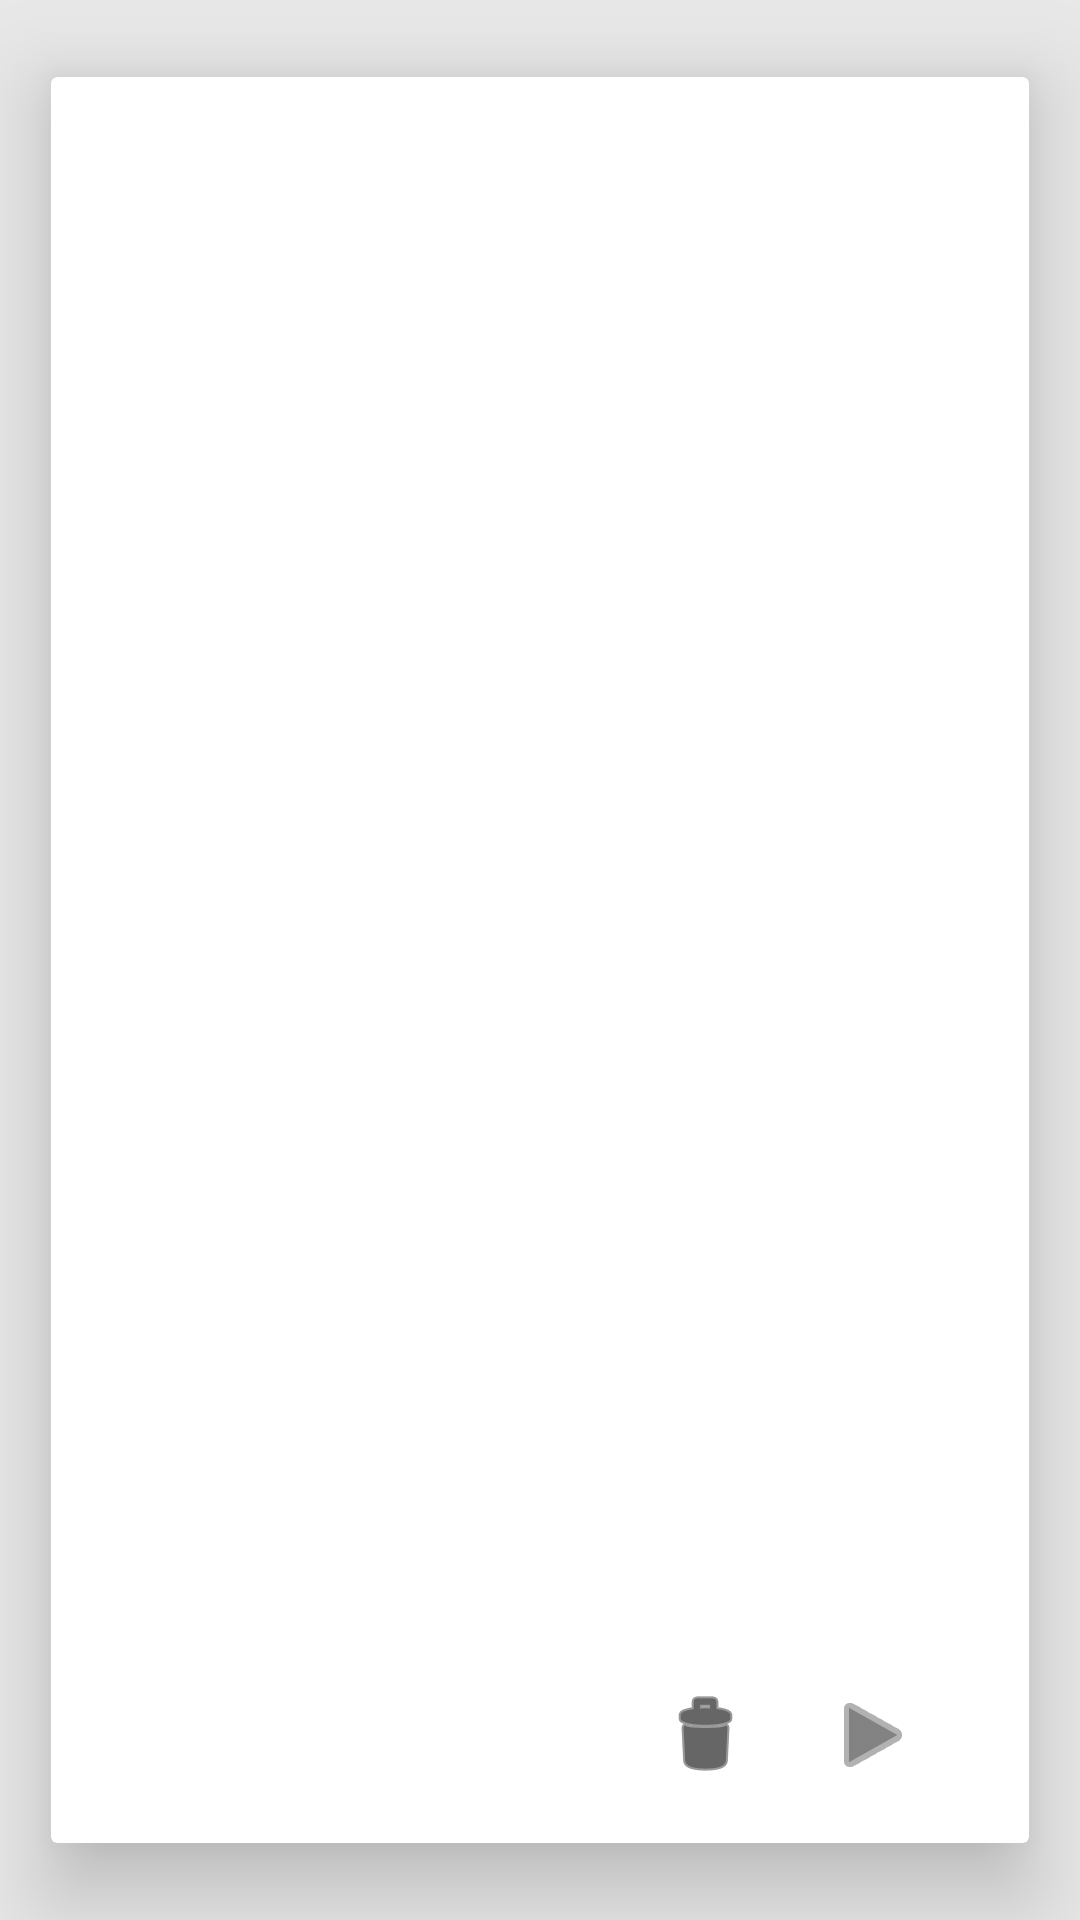

Write the Android layout XML for this screen, with the resource values it uses.
<!-- AndroidManifest.xml: application theme AppTheme -->
<!-- res/layout/set_mem_flash.xml -->
<?xml version="1.0" encoding="utf-8"?>
<android.support.v7.widget.CardView
    xmlns:android="http://schemas.android.com/apk/res/android"
    xmlns:card_view="http://schemas.android.com/apk/res-auto"
    xmlns:app="http://schemas.android.com/apk/res-auto"
    android:id="@+id/card_view"
    android:layout_width="match_parent"
    android:layout_height="250dp"
    android:layout_gravity="bottom"
    card_view:cardElevation="17dp"
    card_view:cardUseCompatPadding="true"
    card_view:cardCornerRadius="2dp"
    card_view:cardPreventCornerOverlap="false"
    android:clickable="true">

    <RelativeLayout
        android:layout_width="match_parent"
        android:layout_height="wrap_content"
        android:padding="16dp">

        <TextView
            android:id="@+id/item_name"
            android:layout_width="wrap_content"
            android:layout_height="wrap_content"
            android:layout_marginLeft="10dp"
            android:layout_marginRight="10dp"
            android:layout_marginTop="10dp"
            android:textColor="@color/negro"
            android:textSize="30sp"
            android:textStyle="bold" />

        <TextView
            android:id="@+id/item_desc"
            android:layout_width="wrap_content"
            android:layout_height="wrap_content"
            android:layout_below="@+id/item_title"
            android:layout_marginLeft="10dp"
            android:layout_marginRight="10dp"
            android:layout_marginTop="80dp"
            android:textColor="@color/transparente_negro"
            android:textSize="20sp"
            android:textStyle="italic" />

        <RelativeLayout
            android:layout_width="match_parent"
            android:layout_height="wrap_content"
            android:layout_alignParentBottom="true">


            <ImageButton
                android:id="@+id/play_button"
                style="?android:attr/borderlessButtonStyle"
                android:layout_width="40dp"
                android:layout_height="40dp"
                android:layout_marginRight="16dp"
                android:layout_alignParentRight="true"
                android:onClick="onClickBotonPlay"
                android:tint="@color/gray"
                app:srcCompat="@android:drawable/ic_media_play" />

            <ImageButton
                android:id="@+id/erase_button"
                style="?android:attr/borderlessButtonStyle"
                android:layout_width="40dp"
                android:layout_height="40dp"
                android:layout_marginRight="16dp"
                android:layout_toLeftOf="@+id/play_button"
                android:onClick="onClickBotonErase"
                android:tint="@color/negro"
                app:srcCompat="@android:drawable/ic_menu_delete"
                android:visibility="visible"/>





            <ImageButton
                android:id="@+id/edit_button"
                style="?android:attr/borderlessButtonStyle"
                android:layout_width="40dp"
                android:layout_height="40dp"
                android:layout_toLeftOf="@+id/erase_button"
                android:layout_marginRight="10dp"
                android:onClick="onClickBotonEdit"
                android:tint="@color/negro"
                app:srcCompat="@android:drawable/ic_menu_edit"
                android:visibility="invisible"/>


        </RelativeLayout>


    </RelativeLayout>
</android.support.v7.widget.CardView>
<!-- resources referenced by this layout -->
<resources>
  <color name="gray">#c25b5b5b</color>
  <color name="negro">#000000</color>
  <color name="transparente_negro">#69191919</color>
  <style name="AppTheme" parent="Theme.AppCompat.Light.DarkActionBar">
          
          <item name="colorPrimary">@color/colorPrimary</item>
          <item name="colorPrimaryDark">@color/colorPrimaryDark</item>
          <item name="colorAccent">@color/colorAccent</item>
          <item name="android:windowBackground">@color/gris</item>
          <item name="android:windowContentTransitions">true</item>
  
      </style>
  <color name="colorPrimary">#960008</color>
  <color name="colorPrimaryDark">#790006</color>
  <color name="colorAccent">#ca0000</color>
  <color name="gris">#e8e8e8</color>
</resources>
